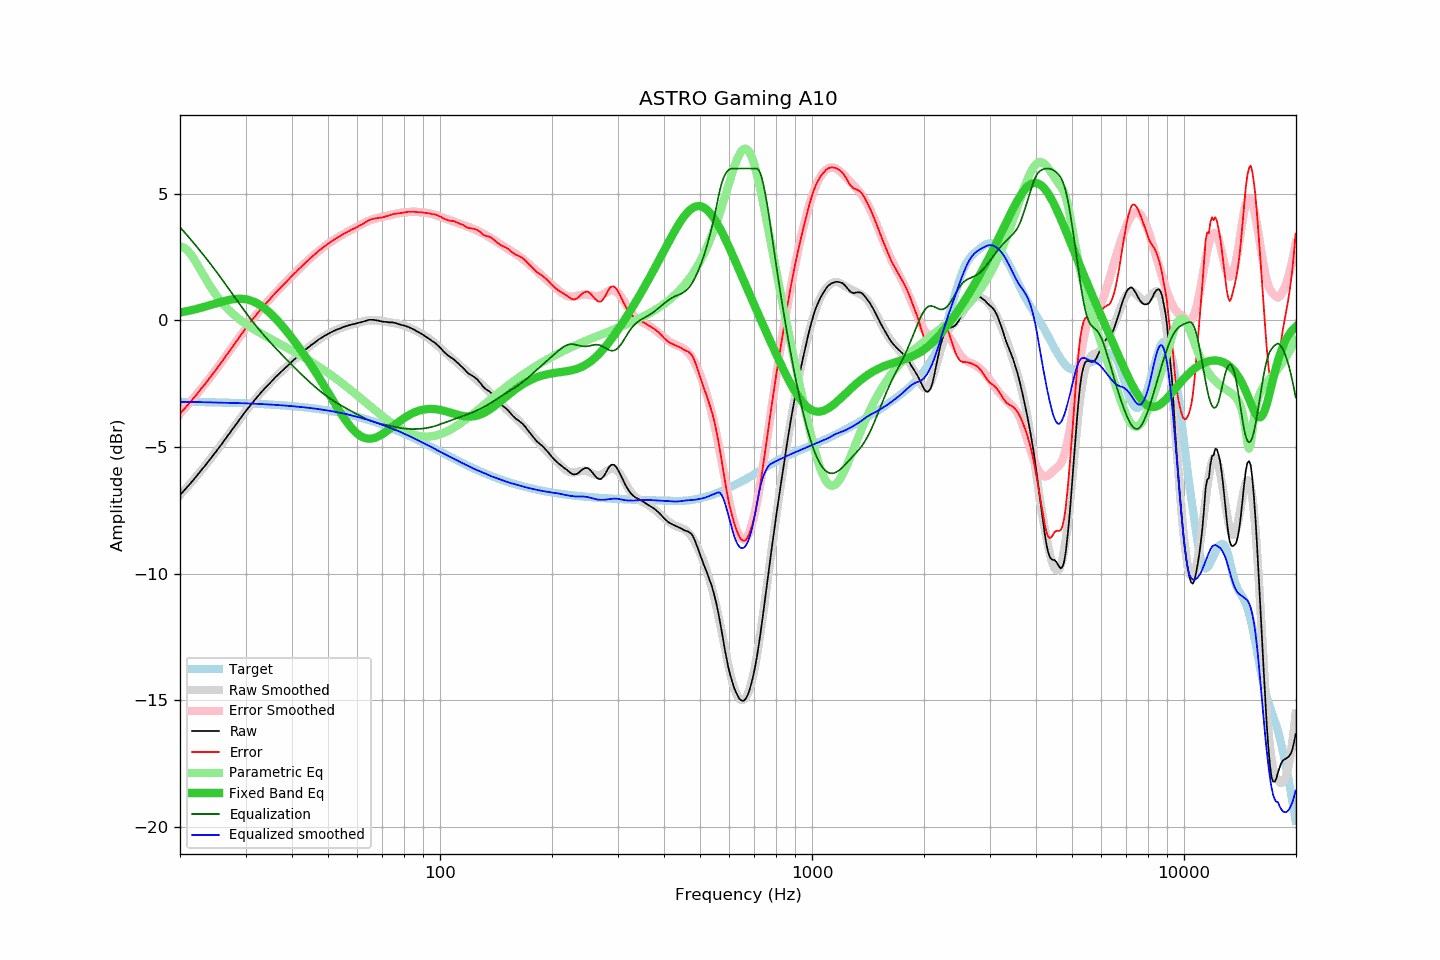

Source data for this figure (header and first rows):
frequency, raw, error, smoothed, error_smoothed, equalization, parametric_eq, equalized_raw, equalized_smoothed, target
20.00, -6.89, -3.68, -6.90, -3.68, 3.68, 0.31, -3.21, -3.21, -3.21
20.20, -6.82, -3.61, -6.83, -3.61, 3.61, 0.33, -3.21, -3.21, -3.21
20.40, -6.75, -3.54, -6.76, -3.54, 3.54, 0.34, -3.21, -3.22, -3.21
20.61, -6.69, -3.47, -6.68, -3.47, 3.47, 0.35, -3.22, -3.22, -3.21
20.81, -6.61, -3.40, -6.61, -3.40, 3.40, 0.36, -3.22, -3.22, -3.22
21.02, -6.54, -3.33, -6.54, -3.32, 3.32, 0.38, -3.22, -3.22, -3.22
21.23, -6.47, -3.26, -6.47, -3.25, 3.25, 0.39, -3.22, -3.22, -3.22
21.44, -6.39, -3.17, -6.39, -3.17, 3.17, 0.40, -3.22, -3.22, -3.22
21.66, -6.32, -3.11, -6.32, -3.10, 3.10, 0.42, -3.23, -3.22, -3.22
21.87, -6.24, -3.02, -6.24, -3.02, 3.02, 0.44, -3.22, -3.22, -3.22
22.09, -6.17, -2.95, -6.17, -2.95, 2.95, 0.45, -3.23, -3.22, -3.22
22.31, -6.09, -2.87, -6.09, -2.87, 2.87, 0.47, -3.22, -3.22, -3.22
22.54, -6.02, -2.79, -6.02, -2.79, 2.79, 0.48, -3.22, -3.22, -3.22
22.76, -5.93, -2.71, -5.94, -2.71, 2.71, 0.50, -3.22, -3.23, -3.22
22.99, -5.85, -2.63, -5.86, -2.63, 2.63, 0.52, -3.22, -3.23, -3.23
23.22, -5.78, -2.56, -5.78, -2.55, 2.55, 0.54, -3.23, -3.23, -3.23
23.45, -5.70, -2.48, -5.70, -2.47, 2.47, 0.55, -3.23, -3.23, -3.23
23.69, -5.63, -2.40, -5.62, -2.39, 2.39, 0.57, -3.23, -3.23, -3.23
23.92, -5.54, -2.31, -5.54, -2.31, 2.31, 0.59, -3.23, -3.23, -3.23
24.16, -5.46, -2.23, -5.46, -2.23, 2.23, 0.61, -3.23, -3.23, -3.23
24.40, -5.38, -2.15, -5.38, -2.15, 2.15, 0.63, -3.24, -3.23, -3.23
24.65, -5.30, -2.07, -5.30, -2.06, 2.06, 0.65, -3.24, -3.24, -3.24
24.89, -5.22, -1.99, -5.22, -1.98, 1.98, 0.67, -3.24, -3.24, -3.24
25.14, -5.13, -1.89, -5.13, -1.89, 1.89, 0.69, -3.24, -3.24, -3.24
25.39, -5.04, -1.80, -5.05, -1.81, 1.81, 0.70, -3.24, -3.24, -3.24
25.65, -4.96, -1.72, -4.96, -1.72, 1.72, 0.72, -3.24, -3.24, -3.24
25.91, -4.88, -1.63, -4.88, -1.63, 1.63, 0.74, -3.24, -3.24, -3.24
26.16, -4.78, -1.54, -4.79, -1.54, 1.54, 0.76, -3.24, -3.25, -3.24
26.43, -4.71, -1.46, -4.70, -1.46, 1.46, 0.77, -3.25, -3.25, -3.25
26.69, -4.61, -1.37, -4.62, -1.37, 1.37, 0.79, -3.25, -3.25, -3.25
26.96, -4.53, -1.28, -4.53, -1.28, 1.28, 0.80, -3.25, -3.25, -3.25
27.23, -4.45, -1.19, -4.44, -1.19, 1.19, 0.82, -3.26, -3.25, -3.25
27.50, -4.35, -1.10, -4.35, -1.10, 1.10, 0.83, -3.26, -3.25, -3.25
27.77, -4.26, -1.01, -4.26, -1.01, 1.01, 0.84, -3.25, -3.26, -3.26
28.05, -4.17, -0.92, -4.18, -0.92, 0.92, 0.85, -3.26, -3.26, -3.26
28.33, -4.09, -0.83, -4.09, -0.83, 0.83, 0.85, -3.26, -3.26, -3.26
28.62, -4.01, -0.74, -4.00, -0.74, 0.74, 0.86, -3.27, -3.26, -3.26
28.90, -3.91, -0.65, -3.92, -0.65, 0.65, 0.86, -3.26, -3.26, -3.26
29.19, -3.82, -0.56, -3.83, -0.56, 0.56, 0.86, -3.26, -3.27, -3.27
29.48, -3.74, -0.48, -3.74, -0.48, 0.48, 0.85, -3.27, -3.27, -3.27
29.78, -3.65, -0.38, -3.66, -0.39, 0.39, 0.85, -3.27, -3.27, -3.27
30.08, -3.58, -0.30, -3.58, -0.30, 0.30, 0.84, -3.27, -3.27, -3.27
30.38, -3.50, -0.22, -3.49, -0.22, 0.22, 0.82, -3.28, -3.28, -3.28
30.68, -3.41, -0.14, -3.41, -0.13, 0.13, 0.81, -3.28, -3.28, -3.28
30.99, -3.33, -0.04, -3.33, -0.05, 0.05, 0.79, -3.27, -3.28, -3.28
31.30, -3.25, 0.03, -3.25, 0.03, -0.03, 0.76, -3.29, -3.28, -3.28
31.61, -3.17, 0.11, -3.18, 0.11, -0.11, 0.74, -3.28, -3.29, -3.29
31.93, -3.11, 0.18, -3.10, 0.19, -0.19, 0.71, -3.29, -3.29, -3.29
32.24, -3.02, 0.27, -3.03, 0.27, -0.27, 0.68, -3.29, -3.29, -3.29
32.57, -2.95, 0.34, -2.95, 0.34, -0.34, 0.64, -3.30, -3.30, -3.30
32.89, -2.87, 0.42, -2.88, 0.42, -0.42, 0.60, -3.29, -3.30, -3.30
33.22, -2.80, 0.50, -2.81, 0.49, -0.49, 0.56, -3.30, -3.30, -3.30
33.55, -2.73, 0.57, -2.74, 0.57, -0.57, 0.51, -3.30, -3.31, -3.30
33.89, -2.66, 0.64, -2.67, 0.64, -0.64, 0.46, -3.31, -3.31, -3.31
34.23, -2.60, 0.71, -2.60, 0.71, -0.71, 0.41, -3.32, -3.31, -3.31
34.57, -2.53, 0.78, -2.53, 0.78, -0.78, 0.35, -3.32, -3.32, -3.32
34.92, -2.47, 0.84, -2.47, 0.85, -0.85, 0.29, -3.33, -3.32, -3.32
35.27, -2.41, 0.92, -2.40, 0.92, -0.92, 0.23, -3.33, -3.32, -3.32
35.62, -2.33, 0.99, -2.34, 0.99, -0.99, 0.17, -3.33, -3.33, -3.33
35.97, -2.26, 1.07, -2.27, 1.06, -1.06, 0.11, -3.32, -3.33, -3.33
... 635 more rows
